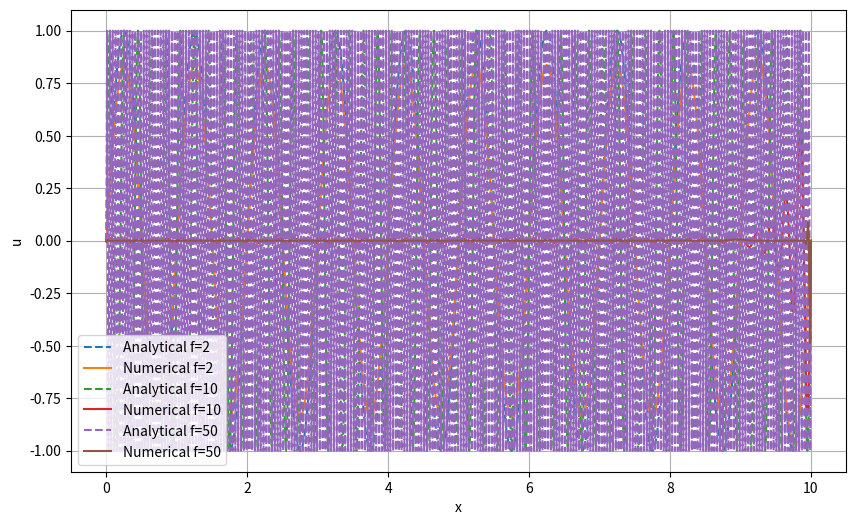

Generate this figure with matplotlib:
import numpy as np
import matplotlib.pyplot as plt
L = 10
nx = 1001

dx = L/(nx-1)

c = -1
dt = 0.001

T = 1
nt = int(T/dt)

x = np.linspace(0,L,nx)

frequencies = [2, 10, 50]

plt.figure(figsize=(10,6))

for f in frequencies:

    # Initial condition
    u = np.sin(f*np.pi*x)

    for i in range(nt):

        u_new = u.copy()

        for j in range(nx-1):
            u[j] = u_new[j] - c*(dt/dx)*(u_new[j+1]-u_new[j])

        # Boundary condition
        u[-1] = np.sin(f*np.pi*(L-c*(i+1)*dt))

    # Analytical solution
    s = np.sin(f*np.pi*(x-c*T))

    plt.plot(x,s,'--',label=f'Analytical f={f}')
    plt.plot(x,u,label=f'Numerical f={f}')

plt.xlabel("x")
plt.ylabel("u")
plt.legend()
plt.grid()
plt.show()
